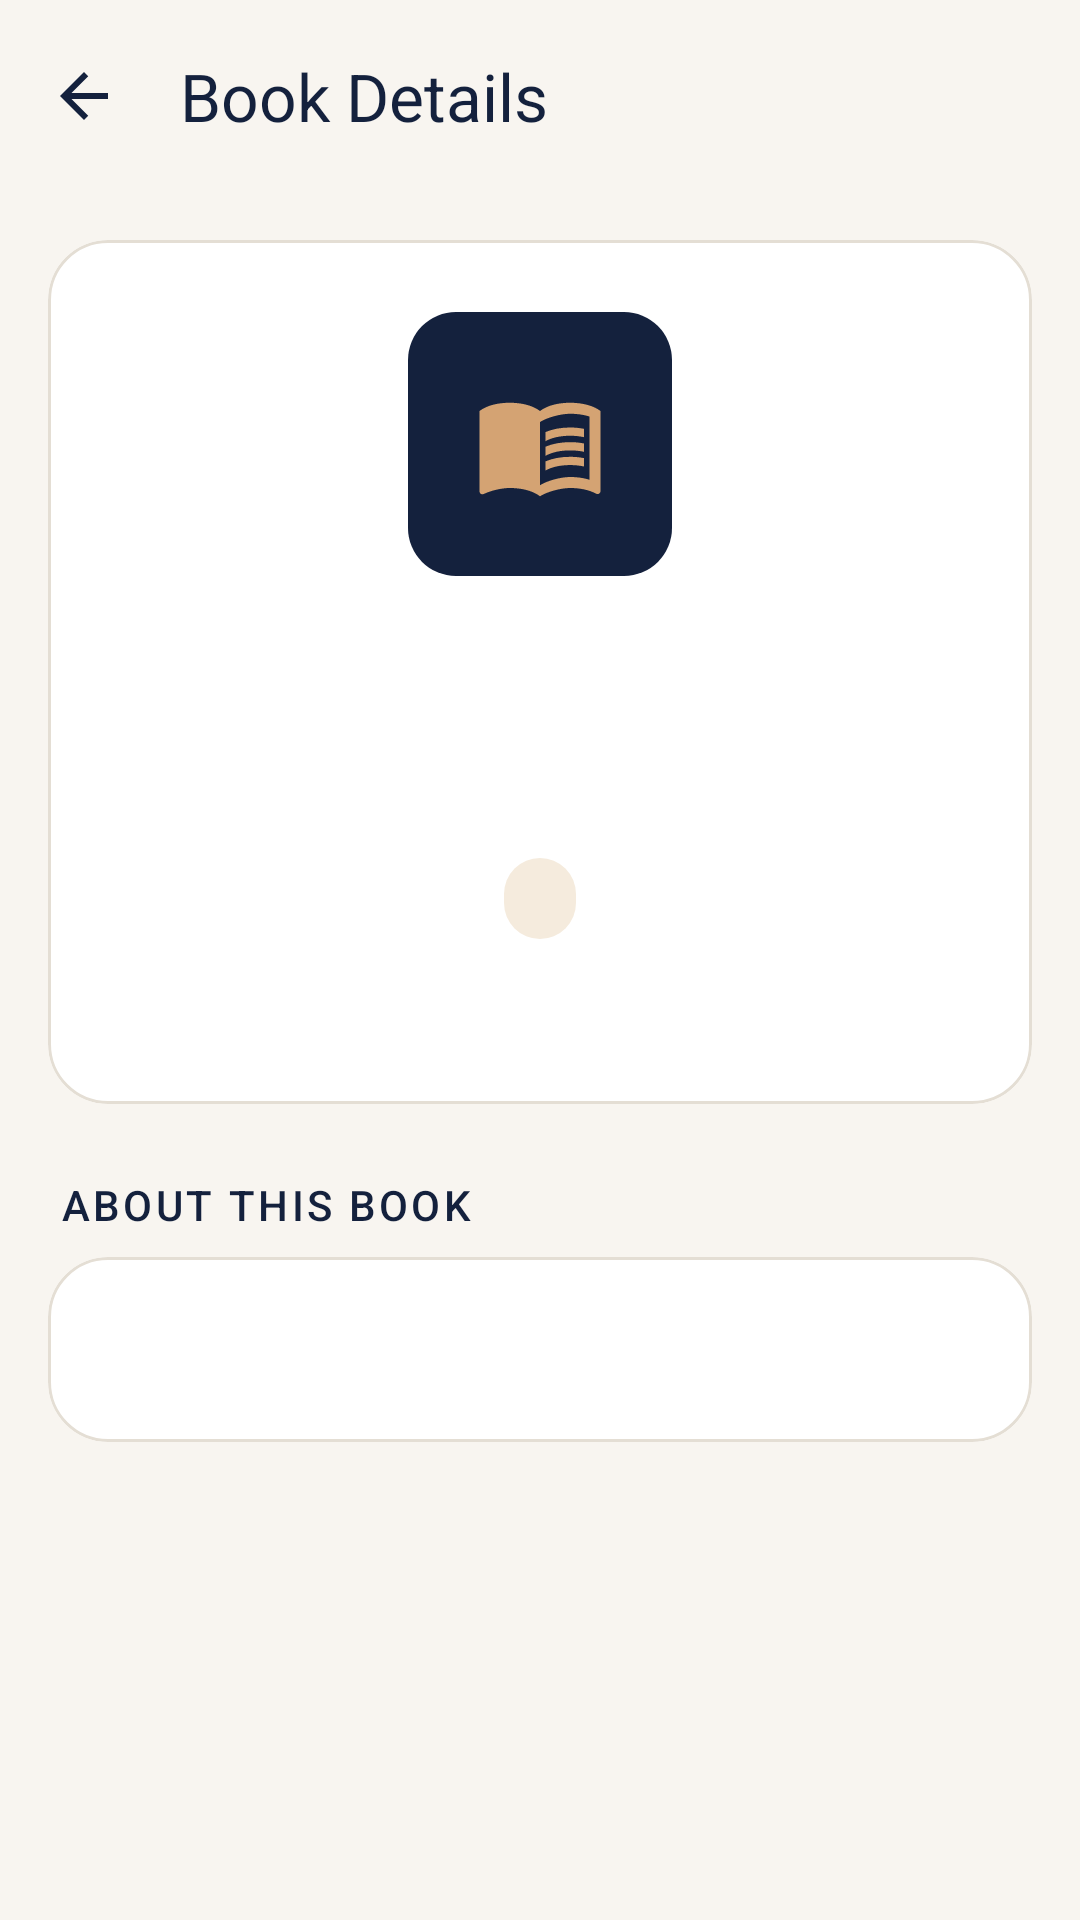

This screen was rendered from an Android layout file. Write that file and the resources it references.
<!-- AndroidManifest.xml: application theme Theme.BookNest -->
<!-- res/layout/fragment_details.xml -->
<?xml version="1.0" encoding="utf-8"?>
<androidx.constraintlayout.widget.ConstraintLayout xmlns:android="http://schemas.android.com/apk/res/android"
    xmlns:app="http://schemas.android.com/apk/res-auto"
    xmlns:tools="http://schemas.android.com/tools"
    android:layout_width="match_parent"
    android:layout_height="match_parent"
    tools:context=".ui.details.DetailsFragment">

    
    <com.google.android.material.appbar.MaterialToolbar
        android:id="@+id/details_toolbar"
        android:layout_width="0dp"
        android:layout_height="?attr/actionBarSize"
        app:layout_constraintEnd_toEndOf="parent"
        app:layout_constraintStart_toStartOf="parent"
        app:layout_constraintTop_toTopOf="parent"
        app:navigationContentDescription="@string/navigate_back"
        app:navigationIcon="@drawable/ic_arrow_back"
        app:navigationIconTint="@color/navy"
        app:title="@string/details_title"
        app:titleTextColor="@color/navy" />

    
    <androidx.core.widget.NestedScrollView
        android:id="@+id/details_scroll"
        android:layout_width="0dp"
        android:layout_height="0dp"
        android:clipToPadding="false"
        app:layout_constraintBottom_toBottomOf="parent"
        app:layout_constraintEnd_toEndOf="parent"
        app:layout_constraintStart_toStartOf="parent"
        app:layout_constraintTop_toBottomOf="@id/details_toolbar">

        <androidx.constraintlayout.widget.ConstraintLayout
            android:layout_width="match_parent"
            android:layout_height="wrap_content"
            android:padding="16dp">

            
            <LinearLayout
                android:id="@+id/details_content"
                android:layout_width="0dp"
                android:layout_height="wrap_content"
                android:orientation="vertical"
                app:layout_constraintEnd_toEndOf="parent"
                app:layout_constraintStart_toStartOf="parent"
                app:layout_constraintTop_toTopOf="parent"
                app:layout_constraintWidth_max="600dp">

                <com.google.android.material.card.MaterialCardView
                    style="@style/Widget.BookNest.Card"
                    android:layout_width="match_parent"
                    android:layout_height="wrap_content"
                    app:contentPadding="24dp">

                    <LinearLayout
                        android:layout_width="match_parent"
                        android:layout_height="wrap_content"
                        android:gravity="center_horizontal"
                        android:orientation="vertical">

                        <ImageView
                            android:layout_width="88dp"
                            android:layout_height="88dp"
                            android:background="@drawable/bg_icon_tile"
                            android:importantForAccessibility="no"
                            android:padding="22dp"
                            android:src="@drawable/ic_book"
                            app:tint="@color/gold" />

                        <TextView
                            android:id="@+id/details_book_title"
                            android:layout_width="wrap_content"
                            android:layout_height="wrap_content"
                            android:layout_marginTop="20dp"
                            android:accessibilityHeading="true"
                            android:gravity="center"
                            android:textAppearance="?attr/textAppearanceHeadlineSmall"
                            android:textColor="@color/charcoal"
                            android:textStyle="bold"
                            tools:targetApi="p"
                            tools:text="The Hobbit" />

                        <TextView
                            android:id="@+id/details_author"
                            android:layout_width="wrap_content"
                            android:layout_height="wrap_content"
                            android:layout_marginTop="4dp"
                            android:gravity="center"
                            android:textAppearance="?attr/textAppearanceTitleMedium"
                            android:textColor="@color/text_secondary"
                            tools:text="J.R.R. Tolkien" />

                        <TextView
                            android:id="@+id/details_genre"
                            style="@style/Widget.BookNest.GenrePill"
                            android:layout_width="wrap_content"
                            android:layout_height="wrap_content"
                            android:layout_marginTop="16dp"
                            tools:text="Fantasy" />

                        <TextView
                            android:id="@+id/details_published"
                            android:layout_width="wrap_content"
                            android:layout_height="wrap_content"
                            android:layout_marginTop="12dp"
                            android:textAppearance="?attr/textAppearanceBodyMedium"
                            android:textColor="@color/text_secondary"
                            tools:text="Published: 1937" />

                    </LinearLayout>

                </com.google.android.material.card.MaterialCardView>

                <TextView
                    android:id="@+id/details_about_label"
                    android:layout_width="wrap_content"
                    android:layout_height="wrap_content"
                    android:layout_marginStart="4dp"
                    android:layout_marginTop="24dp"
                    android:accessibilityHeading="true"
                    android:letterSpacing="0.08"
                    android:text="@string/details_about"
                    android:textAllCaps="true"
                    android:textAppearance="?attr/textAppearanceTitleSmall"
                    android:textColor="@color/navy"
                    tools:targetApi="p" />

                <com.google.android.material.card.MaterialCardView
                    style="@style/Widget.BookNest.Card"
                    android:layout_width="match_parent"
                    android:layout_height="wrap_content"
                    android:layout_marginTop="8dp"
                    app:contentPadding="20dp">

                    <TextView
                        android:id="@+id/details_description"
                        android:layout_width="match_parent"
                        android:layout_height="wrap_content"
                        android:lineSpacingMultiplier="1.3"
                        android:textAppearance="?attr/textAppearanceBodyLarge"
                        android:textColor="@color/charcoal"
                        android:textIsSelectable="true"
                        tools:text="A children's fantasy novel about the adventures of hobbit Bilbo Baggins, serving as a prelude to The Lord of the Rings." />

                </com.google.android.material.card.MaterialCardView>

            </LinearLayout>

        </androidx.constraintlayout.widget.ConstraintLayout>

    </androidx.core.widget.NestedScrollView>

</androidx.constraintlayout.widget.ConstraintLayout>
<!-- resources referenced by this layout -->
<resources>
  <color name="charcoal">#FF202124</color>
  <color name="gold">#FFD4A373</color>
  <color name="navy">#FF14213D</color>
  <color name="text_secondary">#FF5F6368</color>
  <!-- drawable bg_icon_tile (drawable) -->
  <?xml version="1.0" encoding="utf-8"?>
  <shape xmlns:android="http://schemas.android.com/apk/res/android"
      android:shape="rectangle">
      <solid android:color="@color/navy" />
      <corners android:radius="16dp" />
  </shape>
  <!-- drawable ic_arrow_back (drawable) -->
  <?xml version="1.0" encoding="utf-8"?>
  <vector xmlns:android="http://schemas.android.com/apk/res/android"
      android:width="24dp"
      android:height="24dp"
      android:autoMirrored="true"
      android:viewportWidth="24"
      android:viewportHeight="24">
      <path
          android:fillColor="@android:color/white"
          android:pathData="M20,11H7.83l5.59,-5.59L12,4l-8,8 8,8 1.41,-1.41L7.83,13H20v-2z" />
  </vector>
  <string name="details_about">About this book</string>
  <string name="details_title">Book Details</string>
  <string name="navigate_back">Back to library</string>
  <style name="Widget.BookNest.Card" parent="Widget.Material3.CardView.Outlined">
          <item name="cardBackgroundColor">@color/white</item>
          <item name="strokeColor">@color/outline</item>
          <item name="cardCornerRadius">20dp</item>
      </style>
  <style name="Widget.BookNest.GenrePill" parent="">
          <item name="android:background">@drawable/bg_genre_pill</item>
          <item name="android:paddingStart">12dp</item>
          <item name="android:paddingEnd">12dp</item>
          <item name="android:paddingTop">4dp</item>
          <item name="android:paddingBottom">4dp</item>
          <item name="android:textAppearance">?attr/textAppearanceLabelLarge</item>
          <item name="android:textColor">@color/gold_dark</item>
      </style>
  <style name="Theme.BookNest" parent="Base.Theme.BookNest" />
  <color name="white">#FFFFFFFF</color>
  <color name="outline">#FFE4DED4</color>
  <!-- drawable bg_genre_pill (drawable) -->
  <?xml version="1.0" encoding="utf-8"?>
  <shape xmlns:android="http://schemas.android.com/apk/res/android"
      android:shape="rectangle">
      <solid android:color="@color/gold_light" />
      <corners android:radius="100dp" />
  </shape>
  <color name="gold_dark">#FF7A5230</color>
  <style name="Base.Theme.BookNest" parent="Theme.Material3.Light.NoActionBar">
          <item name="colorPrimary">@color/navy</item>
          <item name="colorOnPrimary">@color/white</item>
          <item name="colorPrimaryContainer">@color/gold_light</item>
          <item name="colorOnPrimaryContainer">@color/navy</item>
          <item name="colorSecondary">@color/gold</item>
          <item name="colorOnSecondary">@color/navy</item>
          <item name="colorSecondaryContainer">@color/gold_light</item>
          <item name="colorOnSecondaryContainer">@color/gold_dark</item>
          <item name="android:colorBackground">@color/cream</item>
          <item name="colorOnBackground">@color/charcoal</item>
          <item name="colorSurface">@color/white</item>
          <item name="colorOnSurface">@color/charcoal</item>
          <item name="colorOnSurfaceVariant">@color/text_secondary</item>
          <item name="colorOutline">@color/text_secondary</item>
          <item name="colorOutlineVariant">@color/outline</item>
          <item name="colorError">@color/error</item>
          <item name="colorErrorContainer">@color/error_container</item>
          <item name="colorOnErrorContainer">@color/on_error_container</item>
      </style>
  <color name="gold_light">#FFF5EBDD</color>
  <color name="cream">#FFF8F5F0</color>
  <color name="error">#FFB3261E</color>
  <color name="error_container">#FFF9DEDC</color>
  <color name="on_error_container">#FF8C1D18</color>
</resources>
